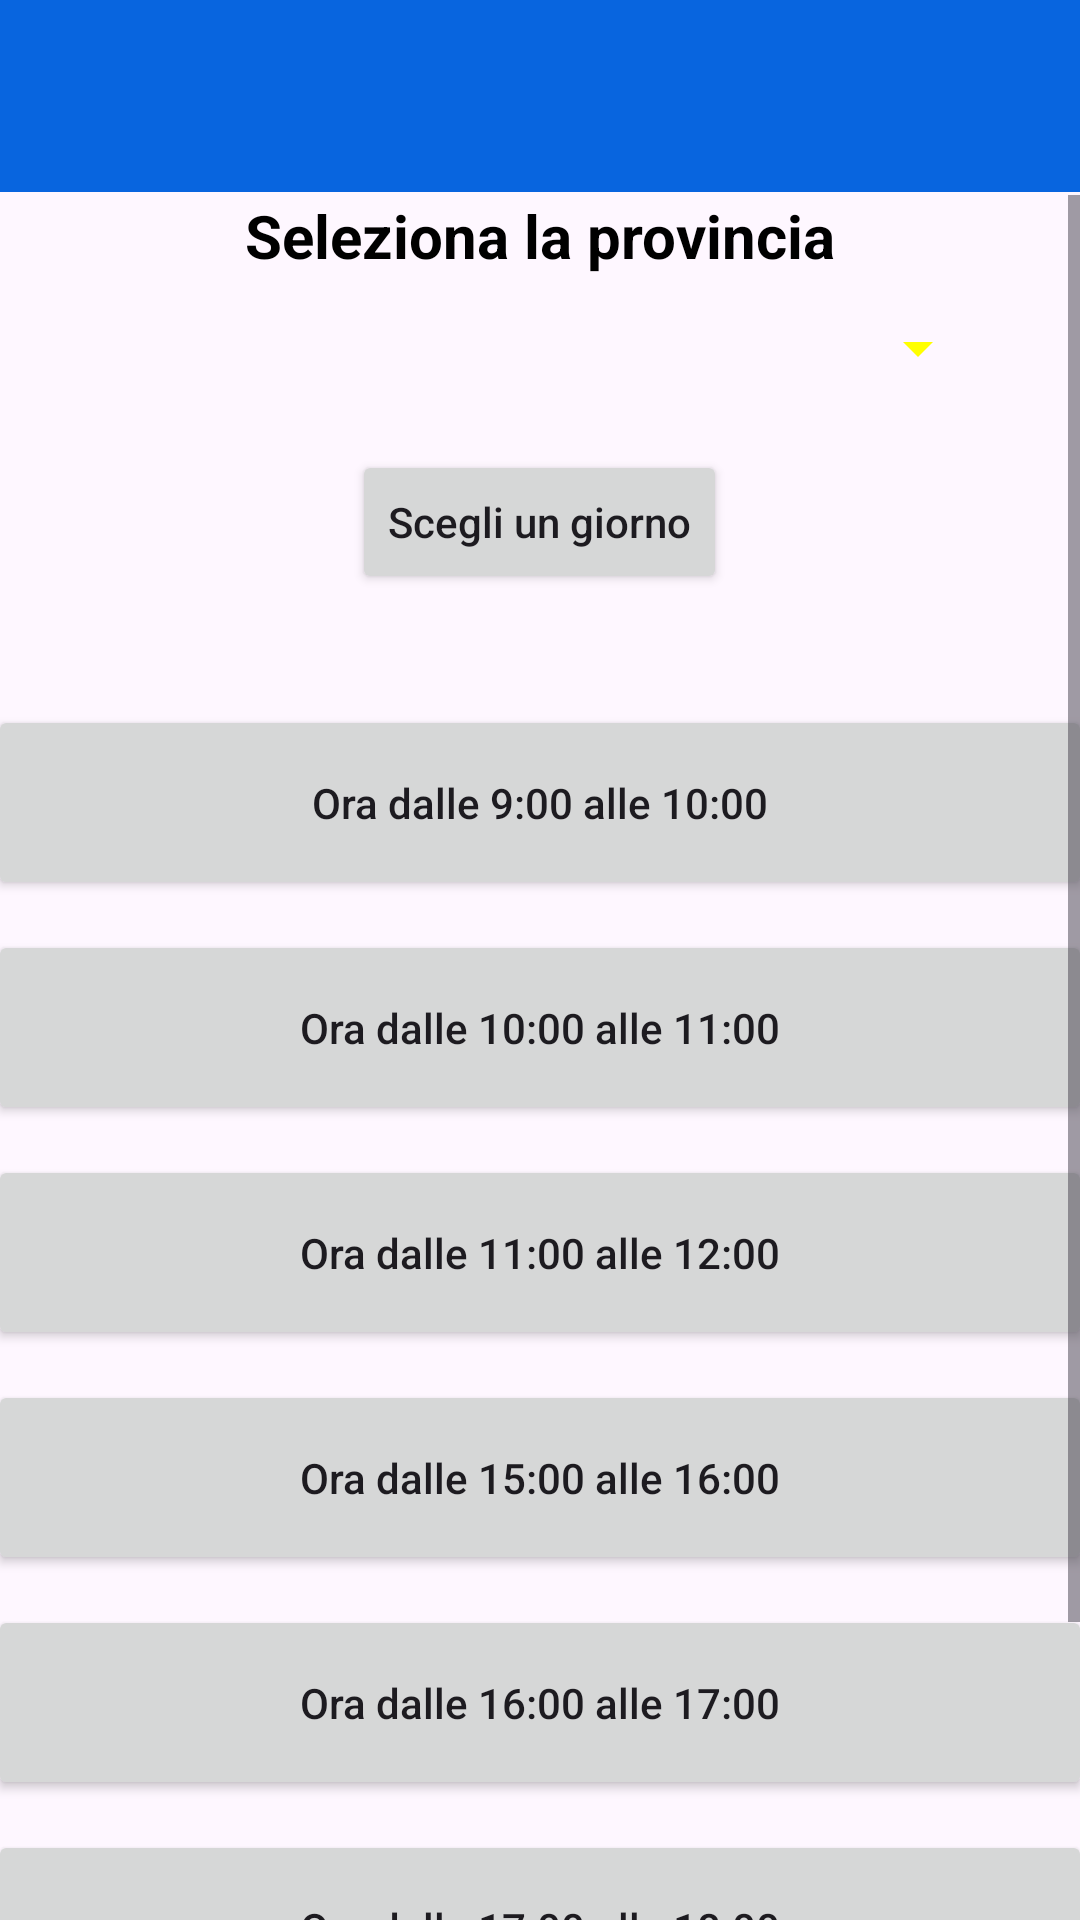

Reconstruct the res/layout file that produces this screen, plus the resources it refers to.
<!-- AndroidManifest.xml: application theme Theme.PadelMarcheOfficial -->
<!-- res/layout/activity_admin_prenotazione.xml -->
<?xml version="1.0" encoding="utf-8"?>
<androidx.constraintlayout.widget.ConstraintLayout xmlns:android="http://schemas.android.com/apk/res/android"
    xmlns:app="http://schemas.android.com/apk/res-auto"
    xmlns:tools="http://schemas.android.com/tools"
    android:layout_width="match_parent"
    android:layout_height="match_parent"
    tools:context=".admin.AdminPrenotaUnaPartitaActivity">

    <androidx.appcompat.widget.Toolbar
        android:id="@+id/toolbargenerale"
        android:layout_width="match_parent"
        android:layout_height="?attr/actionBarSize"
        android:background="@color/blu"
        app:layout_constraintEnd_toEndOf="parent"
        app:layout_constraintTop_toTopOf="parent" />

    <TextView
        android:id="@+id/titolotoolbar"
        android:layout_width="241dp"
        android:layout_height="36dp"
        android:layout_marginTop="9dp"
        android:layout_marginEnd="85dp"
        android:layout_marginBottom="686dp"
        android:text="PadelMarche"
        android:textAlignment="center"
        android:textColor="@color/white"
        android:textSize="30dp"
        android:textStyle="bold|italic"
        app:layout_constraintBottom_toBottomOf="parent"
        app:layout_constraintEnd_toEndOf="parent"
        app:layout_constraintTop_toTopOf="parent" />

    <ImageButton
        android:id="@+id/frecciatoolbar"
        android:layout_width="wrap_content"
        android:layout_height="wrap_content"
        android:layout_marginStart="16dp"
        android:layout_marginTop="10dp"
        android:layout_marginEnd="347dp"
        android:backgroundTint="@color/blu"
        android:scaleX="1.5"
        android:scaleY="1.5"
        app:layout_constraintEnd_toEndOf="parent"
        app:layout_constraintStart_toStartOf="parent"
        app:layout_constraintTop_toTopOf="parent"
        app:srcCompat="@drawable/baseline_arrow_back_24" />


    <ScrollView
        android:layout_width="match_parent"
        android:layout_height="match_parent"
        android:layout_marginTop="65dp">

        <LinearLayout
            android:layout_width="match_parent"
            android:layout_height="wrap_content"
            android:gravity="center"
            android:orientation="vertical">


            <TextView
                android:id="@+id/tvDate"
                android:layout_width="wrap_content"
                android:layout_height="wrap_content"
                android:text="Seleziona la provincia"
                android:textColor="@color/black"
                android:textSize="20sp"
                android:textStyle="bold" />


            <Spinner
                android:id="@+id/spinnerProvincia"
                android:layout_width="300dp"
                android:layout_height="wrap_content"
                android:backgroundTint="@color/yellow"
                android:minHeight="48dp"
                android:prompt="@string/spinnerP"
                android:spinnerMode="dialog"
                tools:layout_editor_absoluteX="55dp"
                tools:layout_editor_absoluteY="88dp" />

            <Button
                android:id="@+id/btnDatePicker"
                android:layout_width="wrap_content"
                android:layout_height="wrap_content"
                android:layout_marginTop="10dp"
                android:text="Scegli un giorno"
                android:textAllCaps="false" />

            <TextView
                android:id="@+id/giornoscelto"
                android:layout_width="wrap_content"
                android:layout_height="wrap_content"
                android:text=""
                android:textColor="@color/black"
                android:textSize="20sp"
                android:textStyle="bold" />


            <Button
                android:id="@+id/fasciaoraria1"
                android:layout_width="368dp"
                android:layout_height="65dp"
                android:layout_marginTop="10dp"
                android:text="Ora dalle 9:00 alle 10:00"
                android:textAllCaps="false" />


            <Button
                android:id="@+id/fasciaoraria2"
                android:layout_width="368dp"
                android:layout_height="65dp"
                android:layout_marginTop="10dp"
                android:text="Ora dalle 10:00 alle 11:00"
                android:textAllCaps="false" />


            <Button
                android:id="@+id/fasciaoraria3"
                android:layout_width="368dp"
                android:layout_height="65dp"
                android:layout_marginTop="10dp"
                android:text="Ora dalle 11:00 alle 12:00"
                android:textAllCaps="false" />


            <Button
                android:id="@+id/fasciaoraria4"
                android:layout_width="368dp"
                android:layout_height="65dp"
                android:layout_marginTop="10dp"
                android:text="Ora dalle 15:00 alle 16:00"
                android:textAllCaps="false" />

            <Button
                android:id="@+id/fasciaoraria5"
                android:layout_width="368dp"
                android:layout_height="65dp"
                android:layout_marginTop="10dp"
                android:text="Ora dalle 16:00 alle 17:00"
                android:textAllCaps="false" />

            <Button
                android:id="@+id/fasciaoraria6"
                android:layout_width="368dp"
                android:layout_height="65dp"
                android:layout_marginTop="10dp"
                android:text="Ora dalle 17:00 alle 18:00"
                android:textAllCaps="false" />

            <TextView
                android:id="@+id/prezzo"
                android:layout_width="wrap_content"
                android:layout_height="wrap_content"
                android:text="Prezzo 60€"
                android:textColor="@color/black"
                android:textSize="20sp"
                android:textStyle="bold" />



            <Button
                android:id="@+id/btnConferma"
                android:layout_width="wrap_content"
                android:layout_height="wrap_content"
                android:layout_marginTop="10dp"
                android:text="CONFERMA"
                android:textAllCaps="false" />


        </LinearLayout>

    </ScrollView>


</androidx.constraintlayout.widget.ConstraintLayout>
<!-- resources referenced by this layout -->
<resources>
  <color name="black">#FF000000</color>
  <color name="blu">#0865DF</color>
  <color name="white">#FFFFFFFF</color>
  <color name="yellow">#ffff00</color>
  <string name="spinnerP">Seleziona la provincia </string>
  <style name="Theme.PadelMarcheOfficial" parent="Base.Theme.PadelMarcheOfficial" />
  <style name="Base.Theme.PadelMarcheOfficial" parent="Theme.Material3.DayNight.NoActionBar">
          
          
      </style>
</resources>
